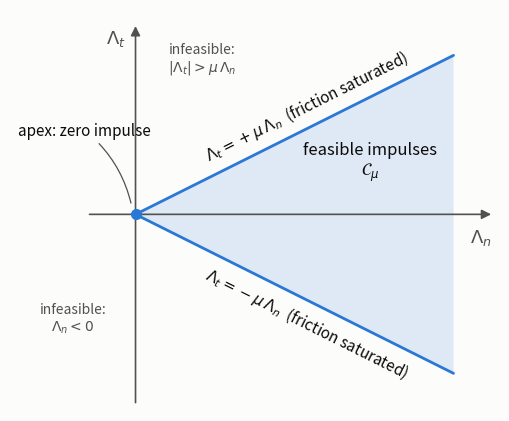

Recreate this plot in Python. (Note: this script raises an exception after producing the figure.)
"""Render the planar Coulomb cone diagram for docs/contact_impulse_qp.md."""
import os

import numpy as np
import matplotlib

matplotlib.use("Agg")
import matplotlib.pyplot as plt

SURFACE = "#fcfcfb"
INK = "#0b0b0b"
INK2 = "#52514e"
BLUE = "#2a78d6"

MU = 0.5
XMAX = 3.8

fig, ax = plt.subplots(figsize=(7.2, 4.1), facecolor=SURFACE)
ax.set_facecolor(SURFACE)
ax.set_aspect("equal")

# feasible wedge |Lambda_t| <= mu * Lambda_n, Lambda_n >= 0
ax.fill([0, XMAX, XMAX], [0, MU * XMAX, -MU * XMAX],
        color=BLUE, alpha=0.14, lw=0, zorder=1)

# saturation boundaries
ax.plot([0, XMAX], [0, MU * XMAX], color=BLUE, lw=2, zorder=3,
        solid_capstyle="round")
ax.plot([0, XMAX], [0, -MU * XMAX], color=BLUE, lw=2, zorder=3,
        solid_capstyle="round")

# axes as arrows through the origin
arrow = dict(arrowstyle="-|>", color=INK2, lw=1.2, shrinkA=0, shrinkB=0,
             mutation_scale=14)
ax.annotate("", xy=(4.25, 0), xytext=(-0.55, 0), arrowprops=arrow, zorder=2)
ax.annotate("", xy=(0, 2.25), xytext=(0, -2.25), arrowprops=arrow, zorder=2)
ax.text(4.25, -0.16, r"$\Lambda_n$", color=INK2, fontsize=13,
        ha="right", va="top")
ax.text(-0.12, 2.22, r"$\Lambda_t$", color=INK2, fontsize=13,
        ha="right", va="top")

# apex marker + label
ax.plot([0], [0], "o", ms=7, color=BLUE, zorder=4)
ax.annotate("apex: zero impulse",
            xy=(-0.04, 0.07), xytext=(-1.4, 0.95),
            color=INK, fontsize=11, ha="left",
            arrowprops=dict(arrowstyle="-", color=INK2, lw=0.9,
                            shrinkA=2, shrinkB=4,
                            connectionstyle="arc3,rad=-0.18"))

# boundary labels, rotated along the rays (aspect equal -> true slope)
ang = np.degrees(np.arctan(MU))
ax.text(2.1, MU * 2.1 + 0.14, r"$\Lambda_t=+\mu\,\Lambda_n$  (friction saturated)",
        color=INK, fontsize=11, rotation=ang,
        rotation_mode="anchor", ha="center", va="bottom")
ax.text(2.1, -MU * 2.1 - 0.14, r"$\Lambda_t=-\mu\,\Lambda_n$  (friction saturated)",
        color=INK, fontsize=11, rotation=-ang,
        rotation_mode="anchor", ha="center", va="top")

# region labels
ax.text(2.8, 0.62, "feasible impulses\n" + r"$\mathcal{C}_\mu$",
        color=INK, fontsize=12, ha="center", va="center")
ax.text(0.8, 1.85, "infeasible:\n" + r"$|\Lambda_t|>\mu\,\Lambda_n$",
        color=INK2, fontsize=10, ha="center", va="center")
ax.text(-0.75, -1.25, "infeasible:\n" + r"$\Lambda_n<0$",
        color=INK2, fontsize=10, ha="center", va="center")

ax.set_xlim(-1.5, 4.35)
ax.set_ylim(-2.35, 2.45)
ax.axis("off")
fig.tight_layout(pad=0.3)

out = os.path.join(os.path.dirname(os.path.abspath(__file__)), "coulomb_cone.svg")
fig.savefig(out, facecolor=SURFACE)
print("wrote", out)
